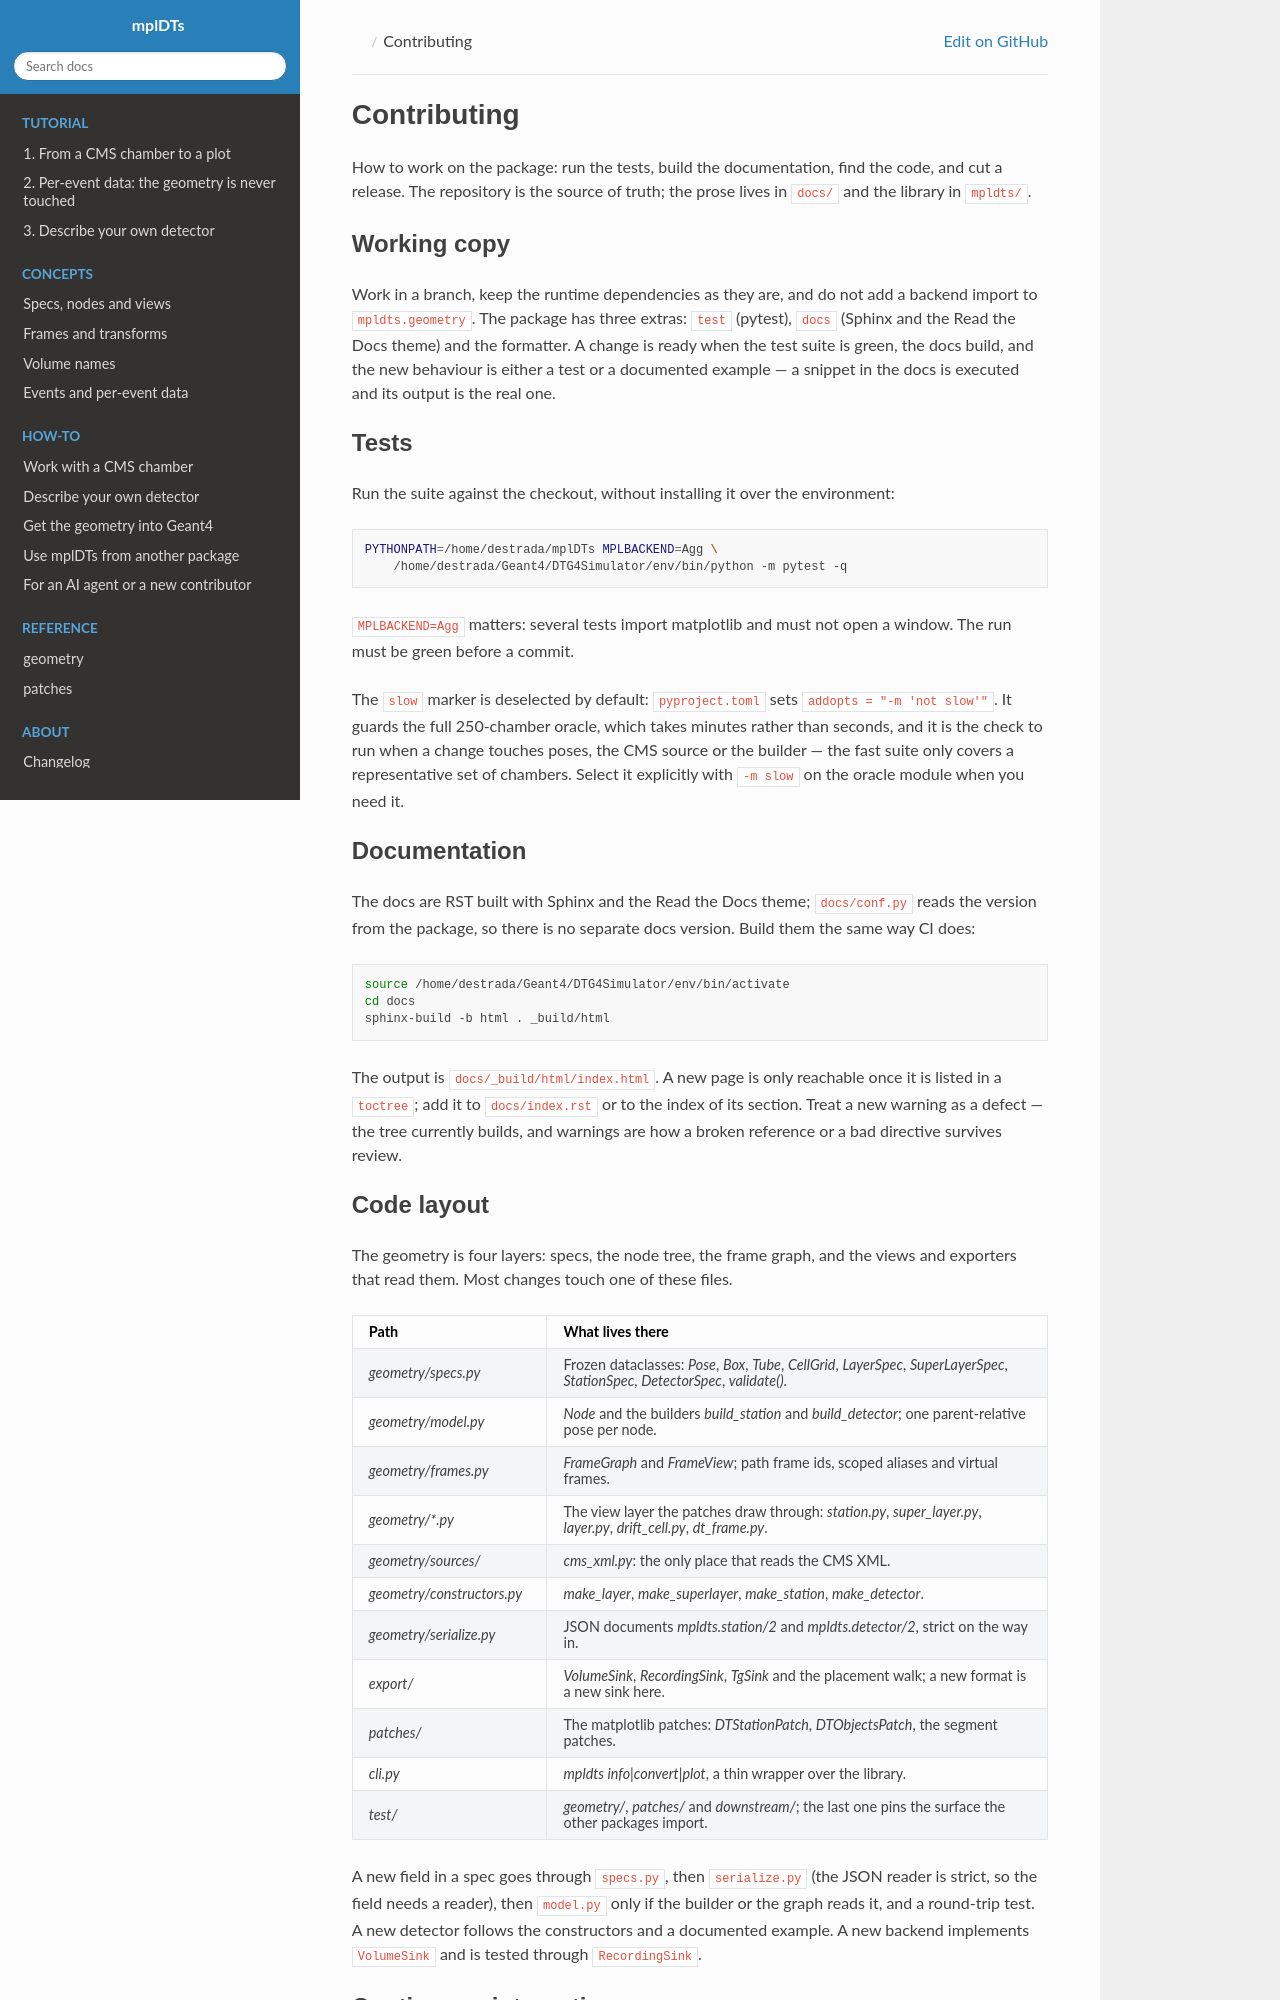

repository: INTREPID-hep/mplDTs · page: v3.0.1/about/contributing.html · generator: sphinx

============
Contributing
============

How to work on the package: run the tests, build the documentation, find the
code, and cut a release. The repository is the source of truth; the prose lives
in ``docs/`` and the library in ``mpldts/``.

Working copy
------------

Work in a branch, keep the runtime dependencies as they are, and do not add a
backend import to ``mpldts.geometry``. The package has three extras: ``test``
(pytest), ``docs`` (Sphinx and the Read the Docs theme) and the formatter. A
change is ready when the test suite is green, the docs build, and the new
behaviour is either a test or a documented example — a snippet in the docs is
executed and its output is the real one.

Tests
-----

Run the suite against the checkout, without installing it over the environment:

.. code-block:: bash

    PYTHONPATH=/home/destrada/mplDTs MPLBACKEND=Agg \
        /home/destrada/Geant4/DTG4Simulator/env/bin/python -m pytest -q

``MPLBACKEND=Agg`` matters: several tests import matplotlib and must not open a
window. The run must be green before a commit.

The ``slow`` marker is deselected by default: ``pyproject.toml`` sets
``addopts = "-m 'not slow'"``. It guards the full 250-chamber oracle, which
takes minutes rather than seconds, and it is the check to run when a change
touches poses, the CMS source or the builder — the fast suite only covers a
representative set of chambers. Select it explicitly with ``-m slow`` on the
oracle module when you need it.

Documentation
-------------

The docs are RST built with Sphinx and the Read the Docs theme; ``docs/conf.py``
reads the version from the package, so there is no separate docs version. Build
them the same way CI does:

.. code-block:: bash

    source /home/destrada/Geant4/DTG4Simulator/env/bin/activate
    cd docs
    sphinx-build -b html . _build/html

The output is ``docs/_build/html/index.html``. A new page is only reachable once
it is listed in a ``toctree``; add it to ``docs/index.rst`` or to the index of
its section. Treat a new warning as a defect — the tree currently builds, and
warnings are how a broken reference or a bad directive survives review.
